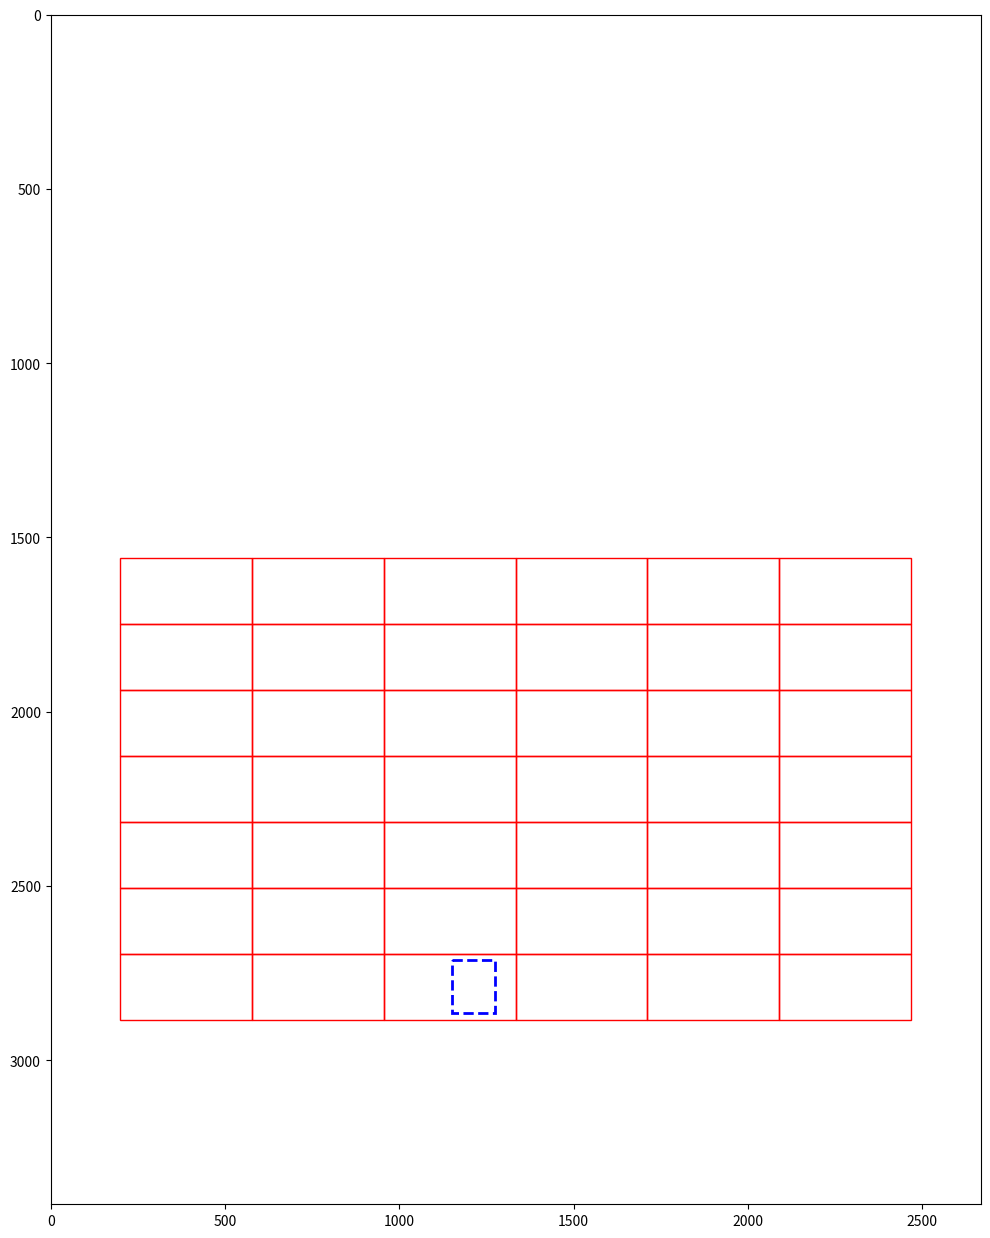

Write the Python code that produced this figure.
import matplotlib.pyplot as plt
import matplotlib.patches as patches

# def reconstruct_grid_cells( margins, ballot_size, symbol_size, rows, columns):
#     mt, mb, ml, mr = margins
#     ballot_width, ballot_height = ballot_size
#     symbol_width, symbol_height = symbol_size

#     # Calculate cell size
#     cell_width = symbol_width * 2
#     cell_height = max(symbol_height, ballot_height // rows)

#     # Initialize grid cells list
#     grid_cells = []

#     # Calculate the starting y-coordinate of the grid
#     header_box_bottom = mt  # Assuming the top margin includes the header
#     grid_start_y = header_box_bottom + 100  # Additional offset for the header box

#     # Calculate the starting x-coordinate of the grid
#     grid_start_x = ml

#     # Generate grid cells based on calculated dimensions
#     for row_idx in range(rows):
#         for col_idx in range(columns):
#             x1 = grid_start_x + col_idx * cell_width
#             y1 = grid_start_y + row_idx * cell_height
#             x2 = x1 + cell_width
#             y2 = y1 + cell_height
#             grid_cells.append((x1, y1, x2, y2))

#     return grid_cells   

def reconstruct_grid_cells( margins, ballot_size, symbol_size, rows, columns):
    mt, mb, ml, mr = margins
    ballot_width, ballot_height = ballot_size
    symbol_width, symbol_height = symbol_size

    # Calculate cell size based on the symbol size being half the width of the cell
    cell_width = symbol_width * 2  # Ensure each cell is double the width of the symbol
    cell_height = symbol_height    # Height of the cell matches the height of the symbol

    # Initialize grid cells list
    grid_cells = []

    # Calculate the starting y-coordinate of the grid
    header_box_bottom = mt
    grid_start_y = header_box_bottom  # Additional offset for the header box

    # Calculate the starting x-coordinate of the grid
    grid_start_x = ml

    # Generate grid cells based on calculated dimensions
    for row_idx in range(rows):
        for col_idx in range(columns):
            x1 = grid_start_x + col_idx * cell_width
            y1 = grid_start_y + row_idx * cell_height
            x2 = x1 + cell_width
            y2 = y1 + cell_height
            grid_cells.append((x1, y1, x2, y2))

    return grid_cells


def visualize_grid_and_stamps(grid_cells, stamp_box, img_size=(2668, 3413)):
    """
    Visualizes grid cells and a single stamp placement.

    :param grid_cells: List of tuples, each representing a cell (x1, y1, x2, y2).
    :param stamp_box: Tuple representing the stamp's bounding box (x1, y1, x2, y2).
    :param img_size: Size of the background image (width, height) for scaling the plot.
    """
    fig, ax = plt.subplots(figsize=(12, 20))  # Adjust the size as needed to fit your display

    # Create a rectangle for each grid cell
    for cell in grid_cells:
        cell_rect = patches.Rectangle((cell[0], cell[1]), cell[2] - cell[0], cell[3] - cell[1],
                                      linewidth=1, edgecolor='red', facecolor='none', linestyle='-')
        ax.add_patch(cell_rect)

    # Add the stamp box
    stamp_rect = patches.Rectangle((stamp_box[0], stamp_box[1]), stamp_box[2] - stamp_box[0], stamp_box[3] - stamp_box[1],
                                   linewidth=2, edgecolor='blue', facecolor='none', linestyle='--')
    ax.add_patch(stamp_rect)

    # Set the limits of the plot and invert the y-axis (to match image coordinates)
    ax.set_xlim(0, img_size[0])
    ax.set_ylim(img_size[1], 0)
    ax.set_aspect('equal')
    plt.show()

# Define the grid cells and the stamp box
grid_cells = [(200, 1660, 578, 1849), (578, 1660, 956, 1849), (956, 1660, 1334, 1849), (1334, 1660, 1712, 1849), (1712, 1660, 2090, 1849), 
              (2090, 1660, 2468, 1849), (200, 1849, 578, 2038), (578, 1849, 956, 2038), (956, 1849, 1334, 2038), (1334, 1849, 1712, 2038), 
              (1712, 1849, 2090, 2038), (2090, 1849, 2468, 2038), (200, 2038, 578, 2227), (578, 2038, 956, 2227), (956, 2038, 1334, 2227), (1334, 2038, 1712, 2227), (1712, 2038, 2090, 2227), (2090, 2038, 2468, 2227), (200, 2227, 578, 2416), (578, 2227, 956, 2416), (956, 2227, 1334, 2416), (1334, 2227, 1712, 2416), (1712, 2227, 2090, 2416), (2090, 2227, 2468, 2416), (200, 2416, 578, 2605), (578, 2416, 956, 2605), (956, 2416, 1334, 2605), (1334, 2416, 1712, 2605), (1712, 2416, 2090, 2605), (2090, 2416, 2468, 2605), (200, 2605, 578, 2794), (578, 2605, 956, 2794), (956, 2605, 1334, 2794), (1334, 2605, 1712, 2794), (1712, 2605, 2090, 2794), (2090, 2605, 2468, 2794), (200, 2794, 578, 2983),
               (578, 2794, 956, 2983), (956, 2794, 1334, 2983), (1334, 2794, 1712, 2983), (1712, 2794, 2090, 2983), (2090, 2794, 2468, 2983)]


# image_0005.jpg # Stamp bounding box [x1, y1, x2, y2]
stamp_box = [1151.8798, 2711.558 , 1275.8987, 2863.8665]

margins = (1560, 300, 200, 200)  # top, bottom, left, right margins
ballot_size = (2668, 3413)  # width, height of the ballot paper
symbol_size = (189, 189)  # width, height of the symbols
rows = 7  # Number of symbol rows
columns = 6  # Number of symbol columns  
candidates = 42
grid_cells = reconstruct_grid_cells(margins, ballot_size, symbol_size, rows, columns) 


# Call the visualization function
visualize_grid_and_stamps(grid_cells, stamp_box)
